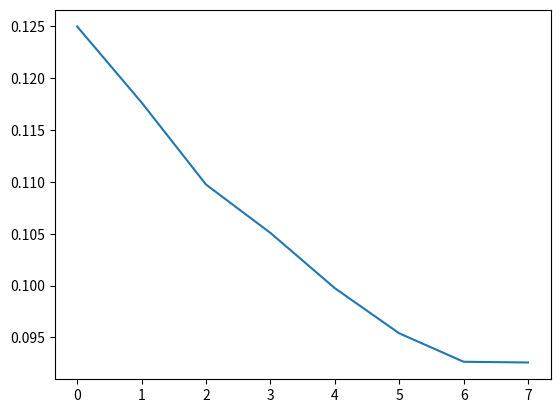

Write Python code to recreate this figure.
#!/usr/bin/env python3
# -*- coding: utf-8 -*-
"""
Created on Thu Sep 28 00:39:20 2017

[redacted]
"""
import math
from scipy.stats import norm
import matplotlib.pyplot as plt

def blscall(S,L,T,r,sigma):
    d1 = (math.log(S/L)+(r+0.5*sigma*sigma)*T)/(sigma*math.sqrt(T))
    d2 = d1 - sigma*math.sqrt(T)
    return S*norm.cdf(d1)-L*math.exp(-r*T)*norm.cdf(d2)

def Newton(initsigma,S,L,T,r,call,iteration):
    sigma = initsigma
    for i in range(iteration):
        fx = blscall(S,L,T,r,sigma)-call
        fx2 = (blscall(S,L,T,r,sigma+0.00000001)-blscall(S,L,T,r,sigma-0.00000001))/0.00000002
        sigma = sigma -fx/fx2
    return sigma

list = []

S = 10326.68
L = 10300.0
T = 21.0/365
r = 0.01065
sigma = 0.10501

L = 10000.0
list.append(Newton(0.5,S,L,T,r,354.0,20))

L = 10100.0
list.append(Newton(0.5,S,L,T,r,267.0,20))

L = 10200.0
list.append(Newton(0.5,S,L,T,r,187.0,20))

L = 10300.0
list.append(Newton(0.5,S,L,T,r,121.0,20))

L = 10400.0
list.append(Newton(0.5,S,L,T,r,69.0,20))

L = 10500.0
list.append(Newton(0.5,S,L,T,r,34.0,20))

L = 10600.0
list.append(Newton(0.5,S,L,T,r,14.5,20))

L = 10700.0
list.append(Newton(0.5,S,L,T,r,5.80,20))

plt.plot(list)
plt.show()